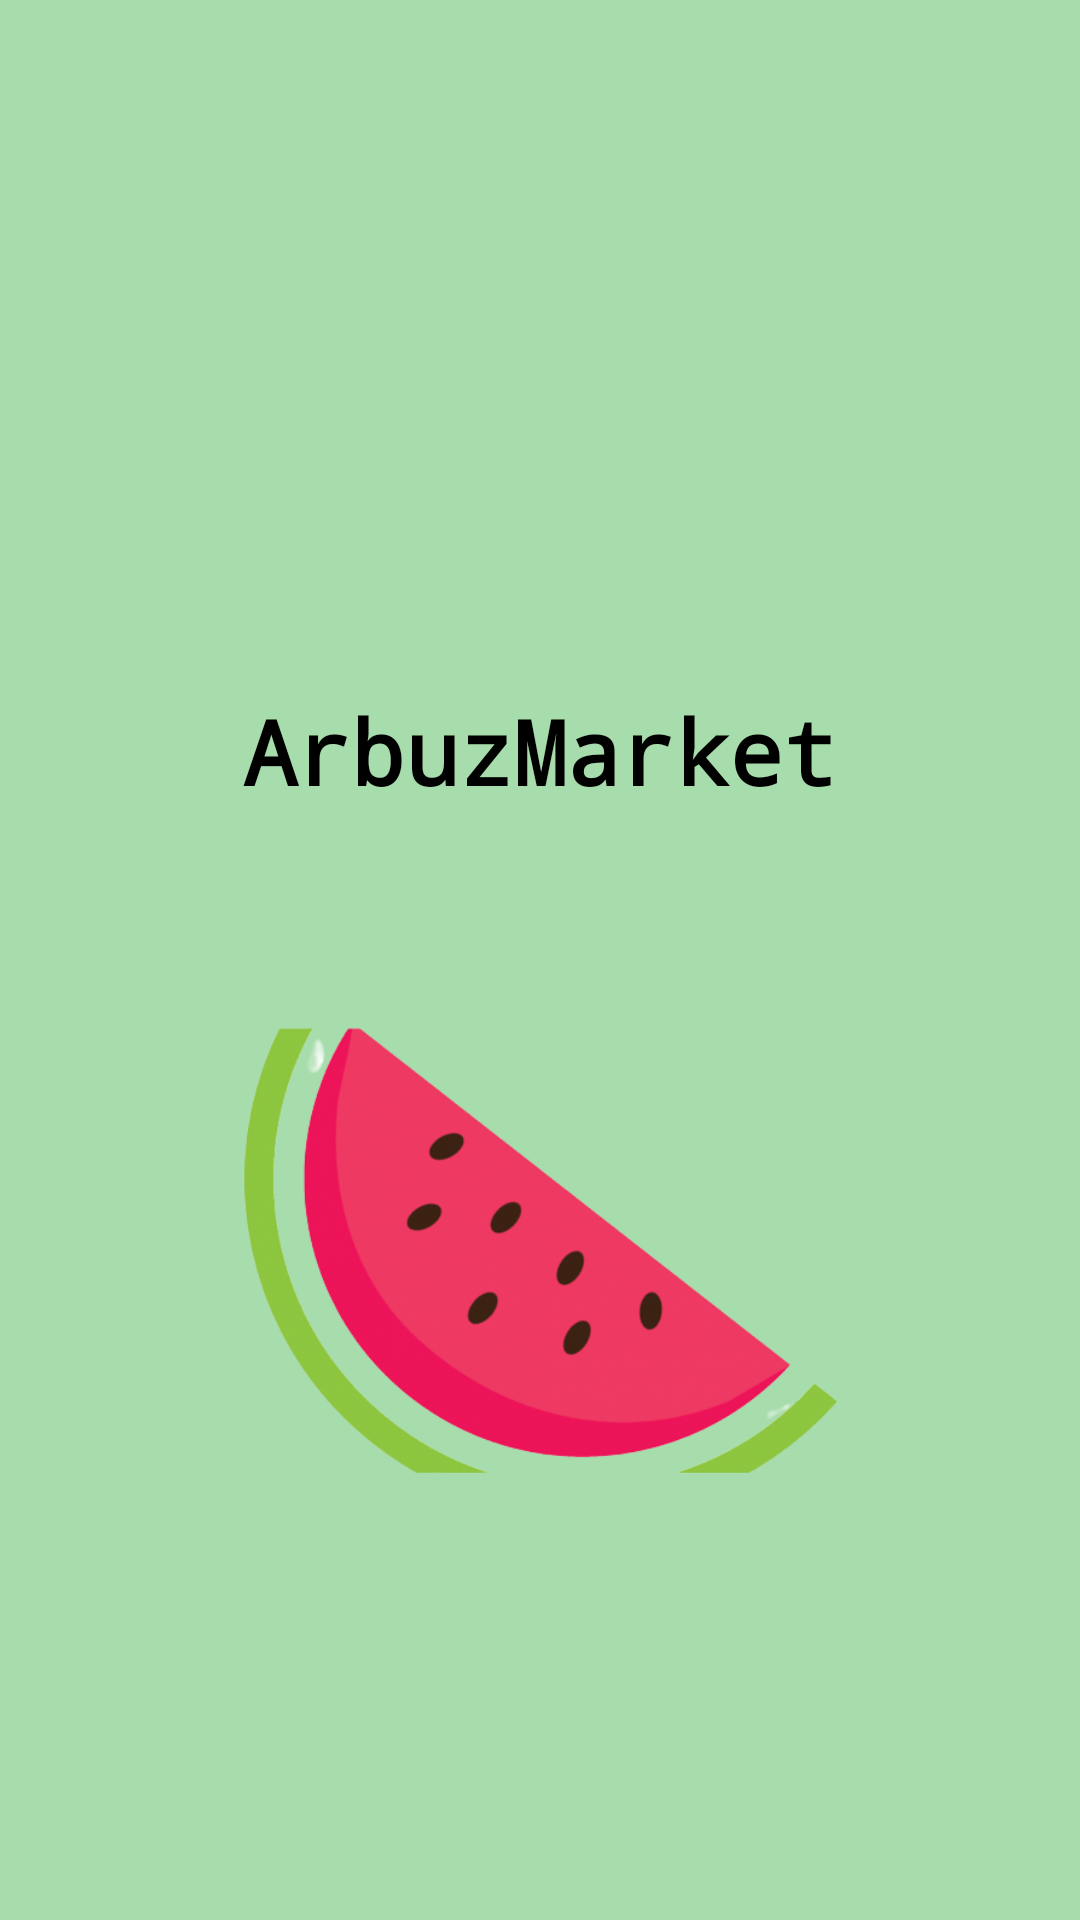

The Android layout XML behind this screen, and the referenced resources:
<!-- AndroidManifest.xml: application theme Theme.Arbuz -->
<!-- res/layout/activity_intro.xml -->
<?xml version="1.0" encoding="utf-8"?>
<androidx.constraintlayout.widget.ConstraintLayout xmlns:android="http://schemas.android.com/apk/res/android"
    xmlns:app="http://schemas.android.com/apk/res-auto"
    xmlns:tools="http://schemas.android.com/tools"
    android:layout_width="match_parent"
    android:layout_height="match_parent"
    android:background="#A7DCAC"
    tools:context=".activity.IntroActivity">

    <ImageView
        android:id="@+id/arbuzImage"
        android:layout_width="199dp"
        android:layout_height="226dp"
        android:layout_marginStart="27dp"
        android:layout_marginTop="304dp"
        android:layout_marginEnd="27dp"
        android:src="@drawable/arbuz"
        app:layout_constraintEnd_toEndOf="parent"
        app:layout_constraintStart_toStartOf="parent"
        app:layout_constraintTop_toTopOf="parent" />

    <TextView
        android:id="@+id/arbuzMarket"
        android:layout_width="219dp"
        android:layout_height="54dp"
        android:layout_marginTop="230dp"
        android:fontFamily="monospace"
        android:text="ArbuzMarket"
        android:textAlignment="center"
        android:textColor="@color/black"
        android:textSize="30sp"
        android:textStyle="bold"
        app:layout_constraintBottom_toTopOf="@+id/arbuzImage"
        app:layout_constraintEnd_toEndOf="parent"
        app:layout_constraintStart_toStartOf="parent"
        app:layout_constraintTop_toTopOf="parent"
        app:layout_constraintVertical_bias="0.0" />

    <TextView
        android:id="@+id/startBtn"
        android:layout_width="174dp"
        android:layout_height="48dp"
        android:layout_marginStart="116dp"
        android:layout_marginTop="130dp"
        android:layout_marginBottom="100dp"
        android:background="#FAFFFFFF"
        android:clickable="true"
        android:fontFamily="monospace"
        android:paddingTop="5sp"
        android:text="Начать"
        android:textAlignment="center"
        android:textColor="@color/black"
        android:textSize="22sp"
        app:layout_constraintBottom_toBottomOf="parent"
        app:layout_constraintStart_toStartOf="parent"
        app:layout_constraintTop_toBottomOf="@+id/arbuzImage"
        app:layout_constraintVertical_bias="0.0"
        tools:textStyle="bold" />
</androidx.constraintlayout.widget.ConstraintLayout>
<!-- resources referenced by this layout -->
<resources>
  <color name="black">#FF000000</color>
  <!-- drawable arbuz: png bitmap (drawable, 117964 bytes) -->
  <style name="Theme.Arbuz" parent="Theme.MaterialComponents.DayNight.NoActionBar">
          
          <item name="colorPrimary">#A7DCAC</item>
          <item name="colorPrimaryVariant">#A7DCAC</item>
          <item name="colorOnPrimary">@color/white</item>
          
          <item name="colorSecondary">@color/teal_200</item>
          <item name="colorSecondaryVariant">@color/teal_700</item>
          <item name="colorOnSecondary">@color/black</item>
          
          <item name="android:statusBarColor" tools:targetApi="l">?attr/colorPrimaryVariant</item>
          
      </style>
  <color name="white">#FFFFFFFF</color>
  <color name="teal_200">#FF03DAC5</color>
  <color name="teal_700">#FF018786</color>
</resources>
